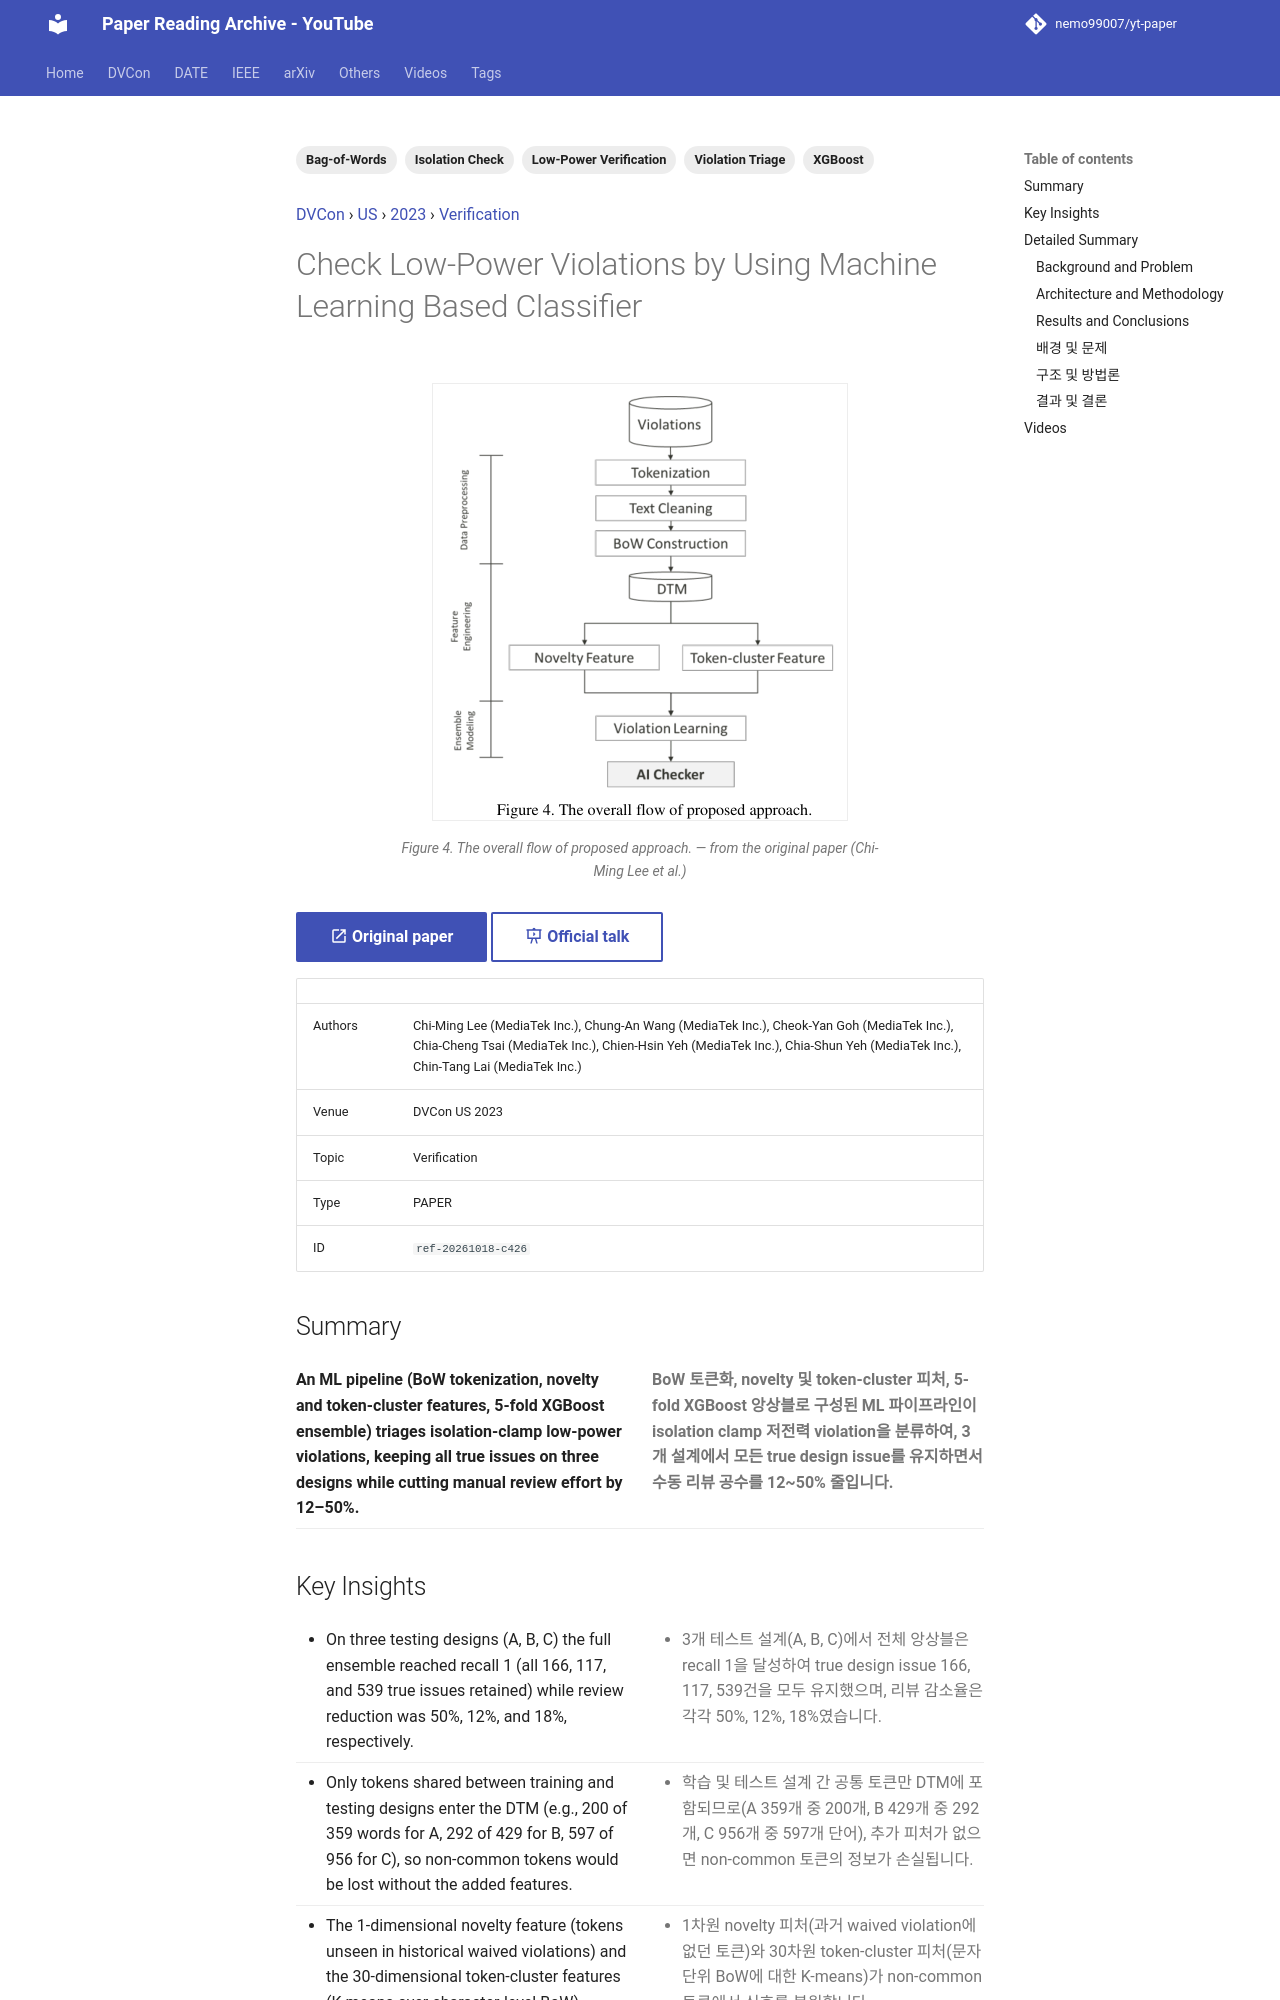

repository: nemo99007/yt-paper · page: papers/ref-20261018-c426-check-low-power-violations-by-using-machine-learning-based-c/index.html · generator: mkdocs

---
id: ref-20261018-c426
title: Check Low-Power Violations by Using Machine Learning Based Classifier
date: '2025-03-01'
venue: DVCon
region: US
year: 2023
category: Verification
tags:
- Low-Power Verification
- Isolation Check
- XGBoost
- Bag-of-Words
- Violation Triage
source_type: PAPER
source_url: https://dvcon-proceedings.org/wp-content/uploads/1027-Check-Low-Power-Violations-by-Using-Machine-Learning-Based-Classifier.pdf
authors: Chi-Ming Lee (MediaTek Inc.), Chung-An Wang (MediaTek Inc.), Cheok-Yan Goh (MediaTek Inc.), Chia-Cheng Tsai (MediaTek Inc.), Chien-Hsin Yeh (MediaTek Inc.), Chia-Shun Yeh (MediaTek Inc.), Chin-Tang Lai (MediaTek Inc.)
youtube_videos:
- video_id: 0cEVwOlM79M
  url: https://www.youtube.com/watch?v=0cEVwOlM79M
  title: '[DVCON2023]Check Low-Power Violations by Using Machine Learning Based Classifier'
  timestamp: null
---


<!-- generated by yt-paper; edits will be overwritten -->
[DVCon](../dvcon/index.md) › [US](../dvcon/us.md) › [2023](../dvcon/by-year.md#2023) › [Verification](../dvcon/by-topic.md#verification)

# Check Low-Power Violations by Using Machine Learning Based Classifier

<figure class="rep-fig" markdown>
![Figure 4. The overall flow of proposed approach.](../assets/figures/ref-20261018-c426.png?v=1792378989){ loading=lazy }
<figcaption>Figure 4. The overall flow of proposed approach. — from the original paper (Chi-Ming Lee et al.)</figcaption>
</figure>

[:material-open-in-new: Original paper](https://dvcon-proceedings.org/wp-content/uploads/1027-Check-Low-Power-Violations-by-Using-Machine-Learning-Based-Classifier.pdf){ .md-button .md-button--primary target=_blank } [:material-presentation-play: Official talk](https://youtu.be/5Y8RG0LGGWg){ .md-button target=_blank }

| | |
|---|---|
| Authors | Chi-Ming Lee (MediaTek Inc.), Chung-An Wang (MediaTek Inc.), Cheok-Yan Goh (MediaTek Inc.), Chia-Cheng Tsai (MediaTek Inc.), Chien-Hsin Yeh (MediaTek Inc.), Chia-Shun Yeh (MediaTek Inc.), Chin-Tang Lai (MediaTek Inc.) |
| Venue | DVCon US 2023 |
| Topic | Verification |
| Type | PAPER |
| ID | `ref-20261018-c426` |

## Summary

<div class="bi" markdown>
<div class="bi-en" markdown>

**An ML pipeline (BoW tokenization, novelty and token-cluster features, 5-fold XGBoost ensemble) triages isolation-clamp low-power violations, keeping all true issues on three designs while cutting manual review effort by 12–50%.**

</div>
<div class="bi-ko" markdown>

**BoW 토큰화, novelty 및 token-cluster 피처, 5-fold XGBoost 앙상블로 구성된 ML 파이프라인이 isolation clamp 저전력 violation을 분류하여, 3개 설계에서 모든 true design issue를 유지하면서 수동 리뷰 공수를 12~50% 줄입니다.**

</div>
</div>
